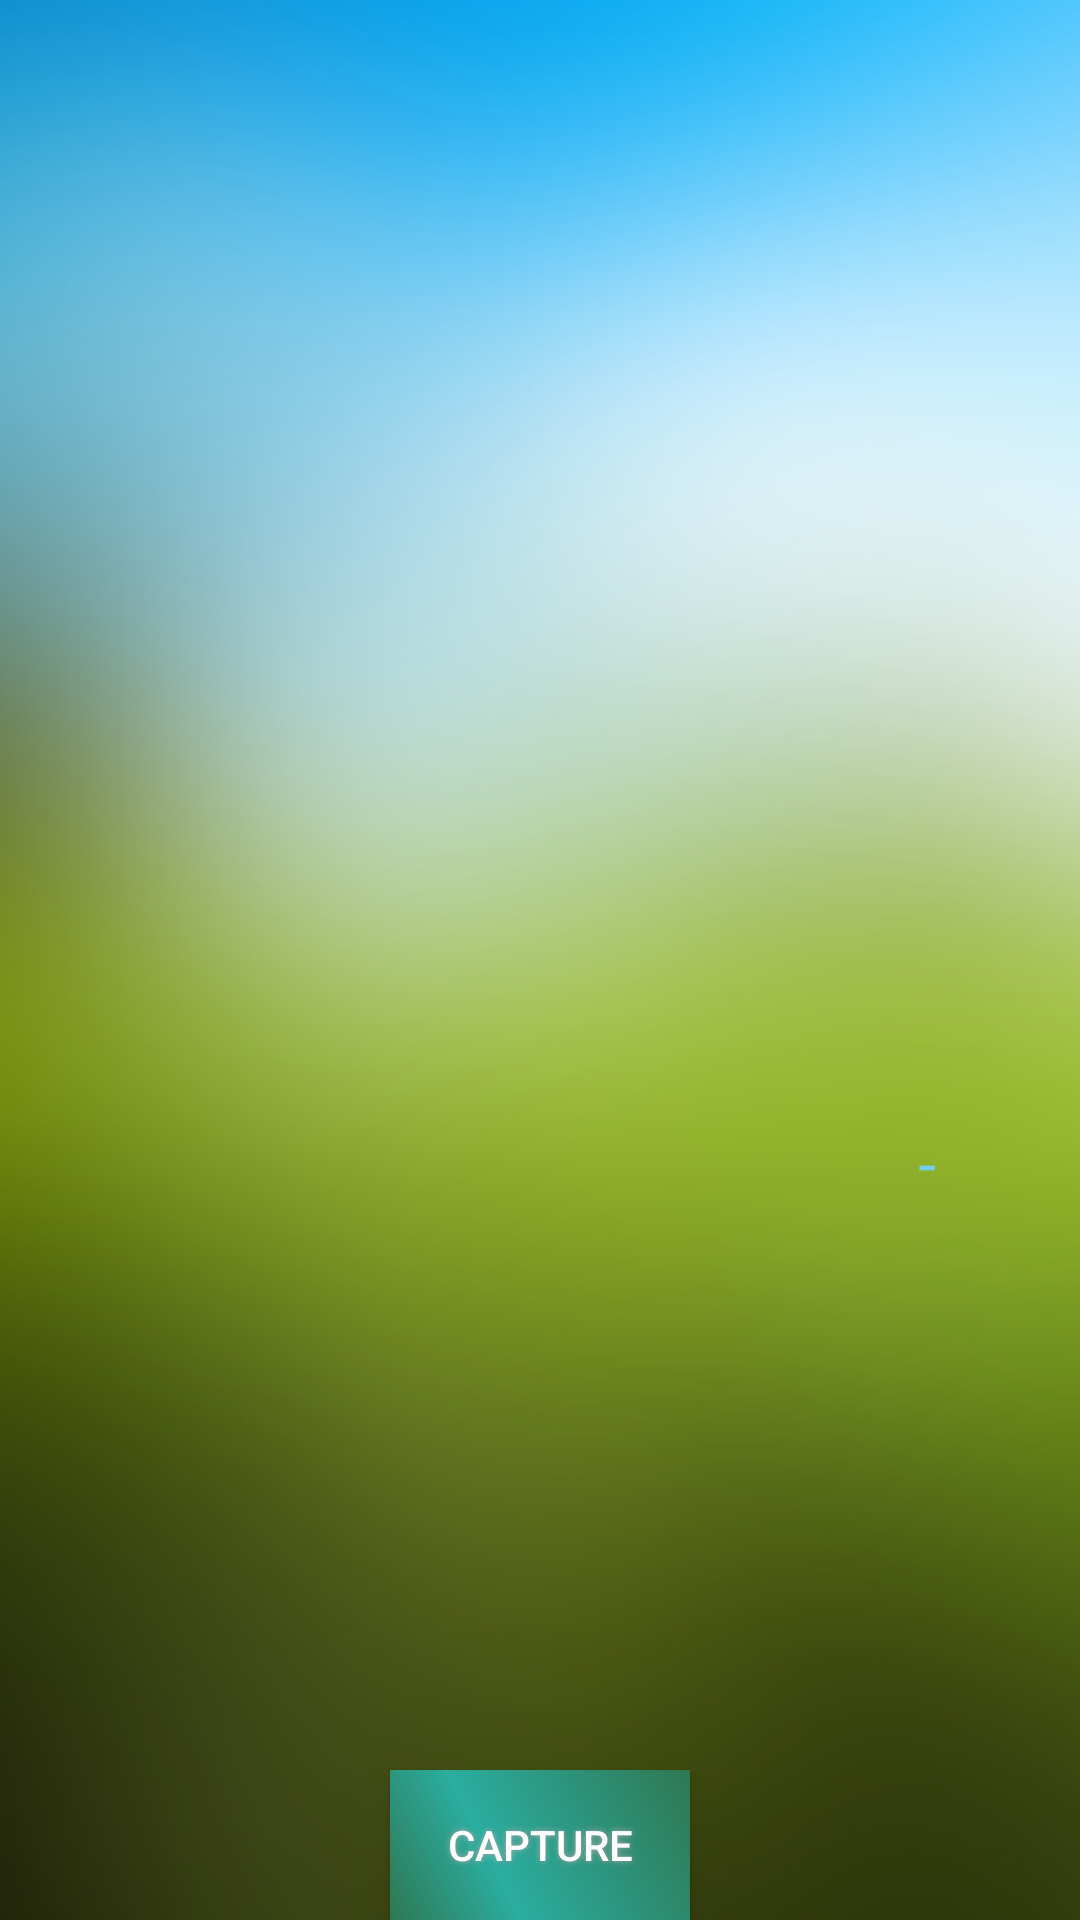

Produce the Android XML layout that renders to this screen, including the resource entries it uses.
<!-- AndroidManifest.xml: application theme AppTheme -->
<!-- res/layout/activity_camera.xml -->
<?xml version="1.0" encoding="utf-8"?>
<LinearLayout xmlns:android="http://schemas.android.com/apk/res/android"
    xmlns:tools="http://schemas.android.com/tools"
    android:id="@+id/activity_camera"
    android:layout_width="match_parent"
    android:layout_height="match_parent"
    android:paddingBottom="@dimen/activity_vertical_margin"
    android:paddingLeft="@dimen/activity_horizontal_margin"
    android:paddingRight="@dimen/activity_horizontal_margin"
    android:paddingTop="@dimen/activity_vertical_margin"
    android:orientation="vertical"
    tools:context="id.ac.umn.mobile.snaptap.CameraActivity"
    android:background="@drawable/login_background"
    android:gravity="center">

    <FrameLayout
        android:id="@+id/camera_frame"
        android:layout_width="match_parent"
        android:layout_height="match_parent"
        android:layout_weight="1"/>

    <Button
        android:layout_width="wrap_content"
        android:layout_height="wrap_content"
        android:id="@+id/capture_button"
        android:text="capture"
        android:textColor="#FFFFFF"
        android:background="@drawable/buttonshape"
        android:shadowColor="#A8A8A8"
        android:shadowDx="0"
        android:shadowDy="0"
        android:shadowRadius="5"/>
</LinearLayout>
<!-- resources referenced by this layout -->
<resources>
  <!-- drawable buttonshape (drawable) -->
  <?xml version="1.0" encoding="utf-8"?>
  <shape xmlns:android="http://schemas.android.com/apk/res/android" android:shape="rectangle" >
      <corners
          android:radius="0dp"
          />
      <gradient
          android:angle="45"
          android:centerX="35%"
          android:centerColor="#2BADA0"
          android:startColor="#2E7853"
          android:endColor="#2E7853"
          android:type="linear"
          />
      <padding
          android:left="0dp"
          android:top="0dp"
          android:right="0dp"
          android:bottom="0dp"
          />
      <size
          android:width="100dp"
          android:height="50dp"
          />
  </shape>
  <!-- drawable login_background: png bitmap (drawable, 420297 bytes) -->
  <style name="AppTheme" parent="Theme.AppCompat.Light.NoActionBar">
          
          <item name="android:windowTranslucentStatus">true</item>
      </style>
</resources>
